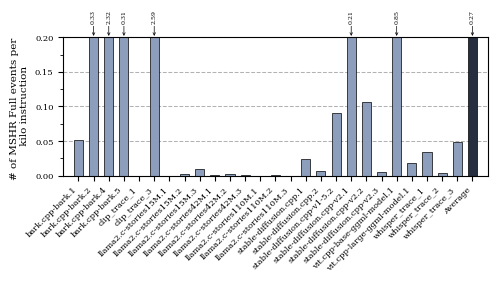

Write the Python code that produced this figure. (Note: this script raises an exception after producing the figure.)
import matplotlib.pyplot as plt
import numpy as np
import os
# SPEC Workloads (41 items + Average)
workloads = [
    "bark.cpp-bark.1",
        "bark.cpp-bark.2",
        "bark.cpp-bark.4",
        "bark.cpp-bark.5",
        "clip_trace_1",
        "clip_trace_3",
        "llama2.c-stories15M.1",
        "llama2.c-stories15M.2",
        "llama2.c-stories15M.3",
        "llama2.c-stories42M.1",
        "llama2.c-stories42M.2",
        "llama2.c-stories42M.3",
        "llama2.c-stories110M.1",
        "llama2.c-stories110M.2",
        "llama2.c-stories110M.3",
        "stable-diffusion.cpp.1",
        "stable-diffusion.cpp.2",
        "stable-diffusion.cpp-v1-5.2",
        "stable-diffusion.cpp-v2.1",
        "stable-diffusion.cpp-v2.2",
        "stable-diffusion.cpp-v2.3",
        "vit.cpp-base-ggml-model.1",
        "vit.cpp-large-ggml-model.1",
        "whisper_trace_1",
        "whisper_trace_2",
        "whisper_trace_3",
        "Average"
]

data = [
0.051415,
0.33053,
2.31538,
0.312035,
0,
2.58726,
0.00001,
0.002535,
0.009925,
0.00039,
0.0028,
0.001415,
0.00017,
0.000525,
0,
0.024225,
0.00625,
0.09058,
0.208815,
0.106435,
0.004695,
0.847705,
0.0185,
0.03358,
0.00337,
0.048445,
0.269499615
]

# Calculate arithmetic average
avg_val = sum(data) / len(data)

# Set parameters according to workspace styles
scale = 1.5
fig_width_pt = 240.94499
inches_per_pt = 1.0 / 72.27
golden_mean = 0.6
fig_width = fig_width_pt * inches_per_pt * scale

params = {
    'figure.dpi': 300,
    'backend': 'ps',
    'axes.labelsize': 5.0 * scale,
    'font.size': 5.0 * scale,
    'legend.fontsize': 4.0 * scale,
    'xtick.labelsize': 4.0 * scale,
    'ytick.labelsize': 4.0 * scale,
    'text.usetex': False,
    'font.family': 'serif',
    #'font.serif': ['Times', 'Times New Roman', 'Liberation Serif'],
    'patch.linewidth': 0.5,
    'patch.edgecolor': 'black',
    'figure.figsize': [fig_width, fig_width * golden_mean * 0.95],
    'figure.autolayout': True,
    'hatch.linewidth': 0.5,
    'hatch.color': 'black',
    'axes.grid': True,
    'axes.axisbelow': True,
    'axes.grid.axis': 'y',
    'grid.linestyle': '--',
    'grid.linewidth': 0.75,
    'grid.alpha': 0.3,
    'grid.color': 'black',
}
plt.rcParams.update(params)

# Create figure
x_indices = np.arange(len(workloads))
width = 0.6  # Width of the bars

fig, ax = plt.subplots()

# Colors mapping to the palette:
# Use #52688F for standard workload bars, and #262f40 for the Average bar
colors_list = ["#8C9EBC"] * (len(workloads) - 1) + ['#262f40']   #86A4DA (GOOD COLOUR)

# Draw bars
rects = ax.bar(x_indices, data, width, color=colors_list, edgecolor='black', linewidth=0.5)

# Labeling and details
ax.set_ylabel('# of MSHR Full events per \n kilo instruction', fontsize=5.0 * scale)
#ax.set_xlabel('SPEC Workload')  
ax.set_xticks(x_indices)
ax.set_xticklabels(workloads, rotation=45, ha='right')


# Baseline reference line at y = 1.0
#ax.axhline(y=1.0, color='black', linewidth=0.65, linestyle='--', zorder=5)

# Adjust limits (set y limit to 100 as requested)
ylim_max = 0.2
ax.set_xlim(-1.0, len(workloads))
ax.set_ylim(0,ylim_max)

# Set y-axis ticks (major ticks every 10, minor ticks every 2)
from matplotlib.ticker import MultipleLocator
ax.yaxis.set_major_locator(MultipleLocator(0.05))
ax.yaxis.set_minor_locator(MultipleLocator(0.025))
ax.tick_params(which='minor', length=2, color='black')

# Annotate bars that exceed the y-limit of 100 using arrows with 90-degree rotated labels

for rect in rects:
    height = rect.get_height()
    if height > ylim_max:
        bar_x = rect.get_x() + rect.get_width() / 2.0
        ax.annotate(
            f'{height:.2f}',
            xy=(bar_x, ylim_max),
            xytext=(0, 10),
            textcoords='offset points',
            arrowprops=dict(arrowstyle="->", color='black', lw=0.5, shrinkA=0, shrinkB=1),
            ha='center',
            va='bottom',
            fontsize=3.0 * scale,
            color='black',
            rotation=90
        )
out_name = 'Bingo_MSHR_FULL'
sample_dir = "../plots/Pref/"
os.makedirs(sample_dir, exist_ok=True)

plt.savefig(os.path.join(sample_dir, f'{out_name}.png'), bbox_inches='tight')
plt.savefig(os.path.join(sample_dir, f'{out_name}.pdf'), bbox_inches='tight')
plt.close()

print(f"Saved: {out_name}.png / .pdf")
print("Calculated Average: {:.4f}".format(avg_val))
